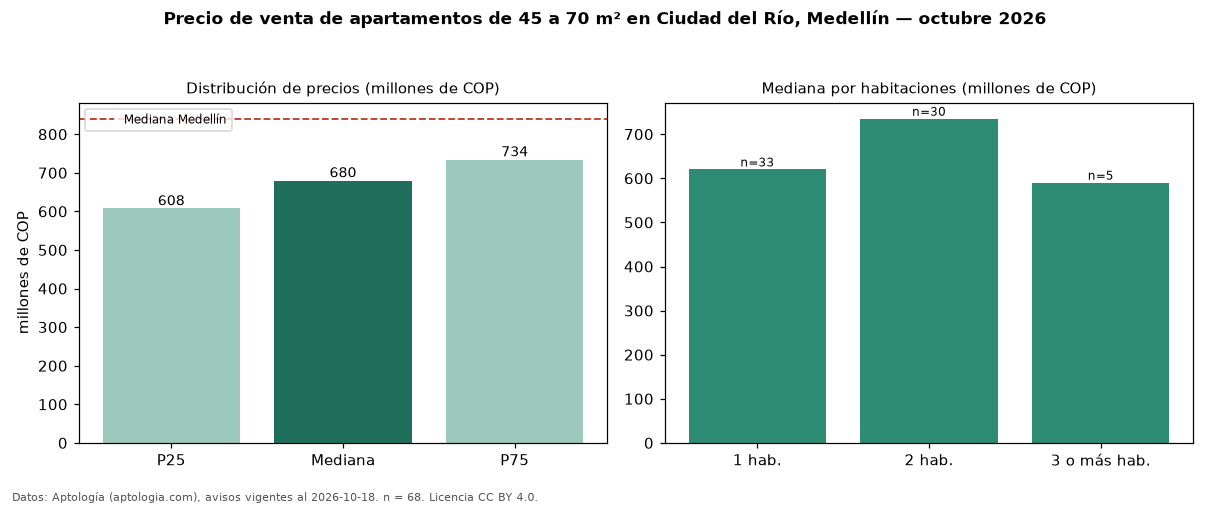

The data file committed next to this chart (first rows):
seccion, metrica, valor, moneda, n
filtro, area2, de 45 a 70 m², , 68
precio, p25, 607500000, COP, 68
precio, mediana, 680000000, COP, 68
precio, p75, 734250000, COP, 68
precio, minimo, 375000000, COP, 68
precio, maximo, 890000000, COP, 68
m2, mediana_precio_m2, 11692708, COP, 68
m2, area_mediana_m2, 60.0, m2, 68
admin, mediana_admin_mes, 365000, COP, 34
banos, mediana_banos, 2.0, , 
parqueadero, pct_con_parqueadero, 98.5, %, 66
estrato, estrato_mas_frecuente, 5, , 64
habitaciones, 1, 620000000, COP, 33
habitaciones, 2, 735000000, COP, 30
habitaciones, 3+, 590000000, COP, 5
ciudad, mediana_ciudad_referencia, 840000000, COP, 
ciudad, mediana_m2_ciudad, 7500000, COP, 
fuente, fecha_datos, 2026-10-18, , 
fuente, atribucion, https://www.aptologia.com/venta/medellin…, , 
fuente, licencia, CC BY 4.0, , 
